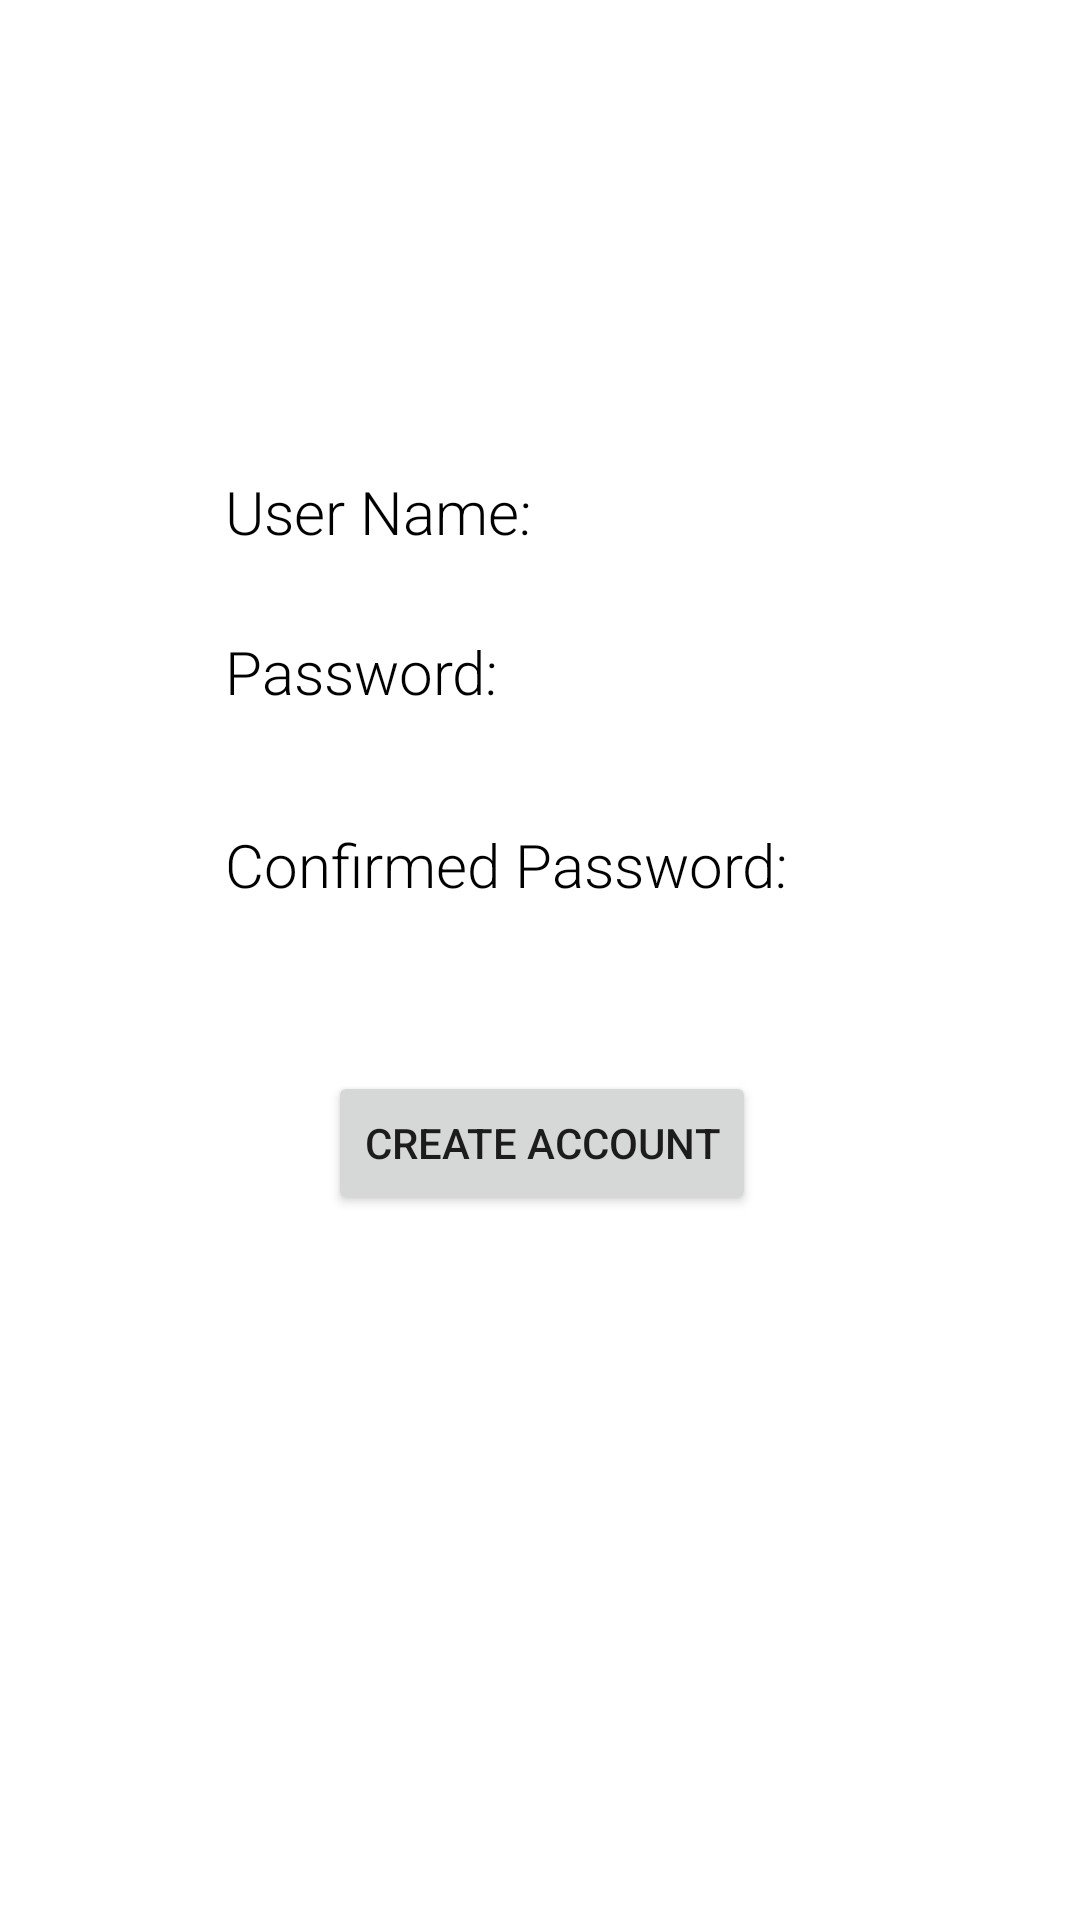

Here is an Android app screen rendered from its layout file. Give the layout XML and the strings, colors and styles it references.
<!-- AndroidManifest.xml: application theme Theme.81c -->
<!-- res/layout/activity_register.xml -->
<?xml version="1.0" encoding="utf-8"?>
<androidx.constraintlayout.widget.ConstraintLayout xmlns:android="http://schemas.android.com/apk/res/android"
    xmlns:app="http://schemas.android.com/apk/res-auto"
    xmlns:tools="http://schemas.android.com/tools"
    android:layout_width="match_parent"
    android:layout_height="match_parent"
    tools:context=".RegisterActivity">


    <EditText
        android:id="@+id/user_name_input"
        android:layout_width="wrap_content"
        android:layout_height="wrap_content"
        android:layout_marginTop="2dp"
        android:background="@drawable/input_box_bg"
        android:ems="10"
        android:inputType="textPersonName"
        app:layout_constraintStart_toStartOf="@+id/textView5"
        app:layout_constraintTop_toBottomOf="@+id/textView5" />

    <Button
        android:id="@+id/create_account_button"
        android:layout_width="wrap_content"
        android:layout_height="wrap_content"
        android:layout_marginTop="31dp"
        android:layout_marginEnd="33dp"
        android:text="Create Account"
        app:layout_constraintEnd_toEndOf="@+id/Password_input_two"
        app:layout_constraintTop_toBottomOf="@+id/Password_input_two" />

    <EditText
        android:id="@+id/Password_input_two"
        android:layout_width="wrap_content"
        android:layout_height="wrap_content"
        android:background="@drawable/input_box_bg"
        android:ems="10"
        android:inputType="textPassword"
        app:layout_constraintStart_toStartOf="@+id/textView7"
        app:layout_constraintTop_toBottomOf="@+id/textView7" />

    <TextView
        android:id="@+id/textView5"
        android:layout_width="wrap_content"
        android:layout_height="wrap_content"
        android:layout_marginStart="75dp"
        android:layout_marginTop="157dp"
        android:fontFamily="sans-serif-light"
        android:text="User Name:"
        android:textColor="@color/black"
        android:textSize="20dp"
        app:layout_constraintStart_toStartOf="parent"
        app:layout_constraintTop_toTopOf="parent" />

    <EditText
        android:id="@+id/Password_input_one"
        android:layout_width="wrap_content"
        android:layout_height="wrap_content"
        android:layout_marginTop="3dp"
        android:background="@drawable/input_box_bg"
        android:ems="10"
        android:inputType="textPassword"
        app:layout_constraintStart_toStartOf="@+id/textView6"
        app:layout_constraintTop_toBottomOf="@+id/textView6" />

    <TextView
        android:id="@+id/textView7"
        android:layout_width="wrap_content"
        android:layout_height="wrap_content"
        android:layout_marginTop="10dp"
        android:fontFamily="sans-serif-light"
        android:text="Confirmed Password:"
        android:textColor="@color/black"
        android:textSize="20dp"
        app:layout_constraintStart_toStartOf="@+id/Password_input_one"
        app:layout_constraintTop_toBottomOf="@+id/Password_input_one" />

    <TextView
        android:id="@+id/textView6"
        android:layout_width="wrap_content"
        android:layout_height="wrap_content"
        android:fontFamily="sans-serif-light"
        android:text="Password:"
        android:textColor="@color/black"
        android:textSize="20dp"
        app:layout_constraintStart_toStartOf="@+id/user_name_input"
        app:layout_constraintTop_toBottomOf="@+id/user_name_input" />


</androidx.constraintlayout.widget.ConstraintLayout>
<!-- resources referenced by this layout -->
<resources>
  <style name="Theme.81c" parent="Theme.MaterialComponents.DayNight.DarkActionBar">
          
          <item name="colorPrimary">@color/purple_500</item>
          <item name="colorPrimaryVariant">@color/purple_700</item>
          <item name="colorOnPrimary">@color/white</item>
          
          <item name="colorSecondary">@color/teal_200</item>
          <item name="colorSecondaryVariant">@color/teal_700</item>
          <item name="colorOnSecondary">@color/black</item>
          
          <item name="android:statusBarColor">?attr/colorPrimaryVariant</item>
          
      </style>
  <!-- not gathered from this repository: default colours our renderer supplied (Android Studio template values) -->
  <color name="purple_500">#FF6200EE</color>
  <color name="purple_700">#FF3700B3</color>
  <color name="teal_200">#FF03DAC5</color>
  <color name="teal_700">#FF018786</color>
  <color name="black">#FF000000</color>
  <color name="white">#FFFFFFFF</color>
</resources>
